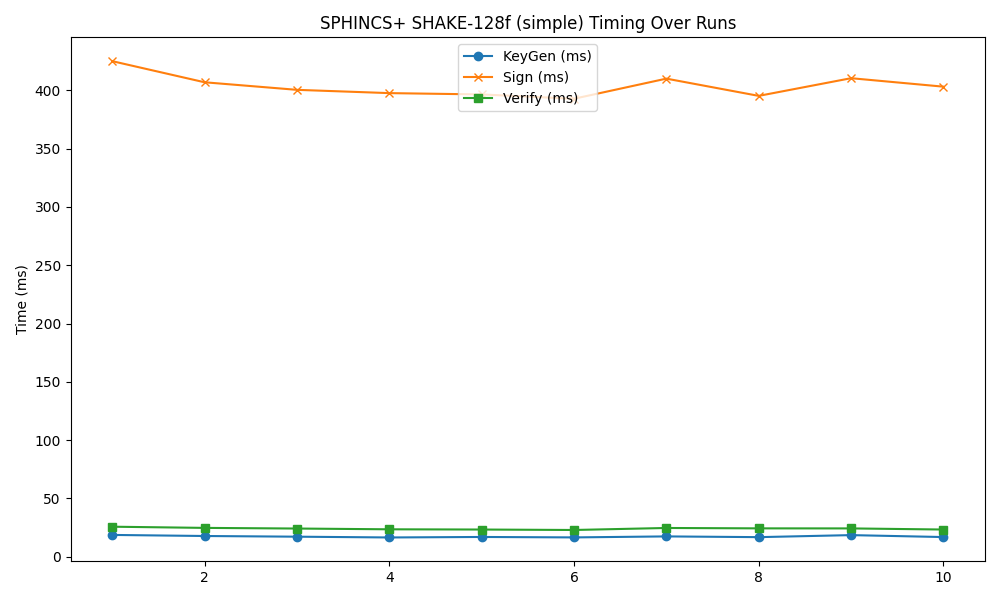

Data behind this chart, as committed beside it:
timestamp, mode, keygen, sign, verify
2025-04-21 17:42:05, 128f, 18.77, 425, 25.82
2025-04-21 17:42:07, 128f, 17.84, 406.8, 24.8
2025-04-21 17:42:08, 128f, 17.26, 400.4, 24.25
2025-04-21 17:42:09, 128f, 16.59, 397.5, 23.59
2025-04-21 17:42:11, 128f, 17.02, 396.4, 23.39
2025-04-21 17:42:12, 128f, 16.64, 392.7, 23
2025-04-21 17:42:13, 128f, 17.5, 410, 24.73
2025-04-21 17:42:14, 128f, 16.87, 395.2, 24.4
2025-04-21 17:42:16, 128f, 18.61, 410.3, 24.35
2025-04-21 17:42:17, 128f, 16.94, 403.1, 23.39
